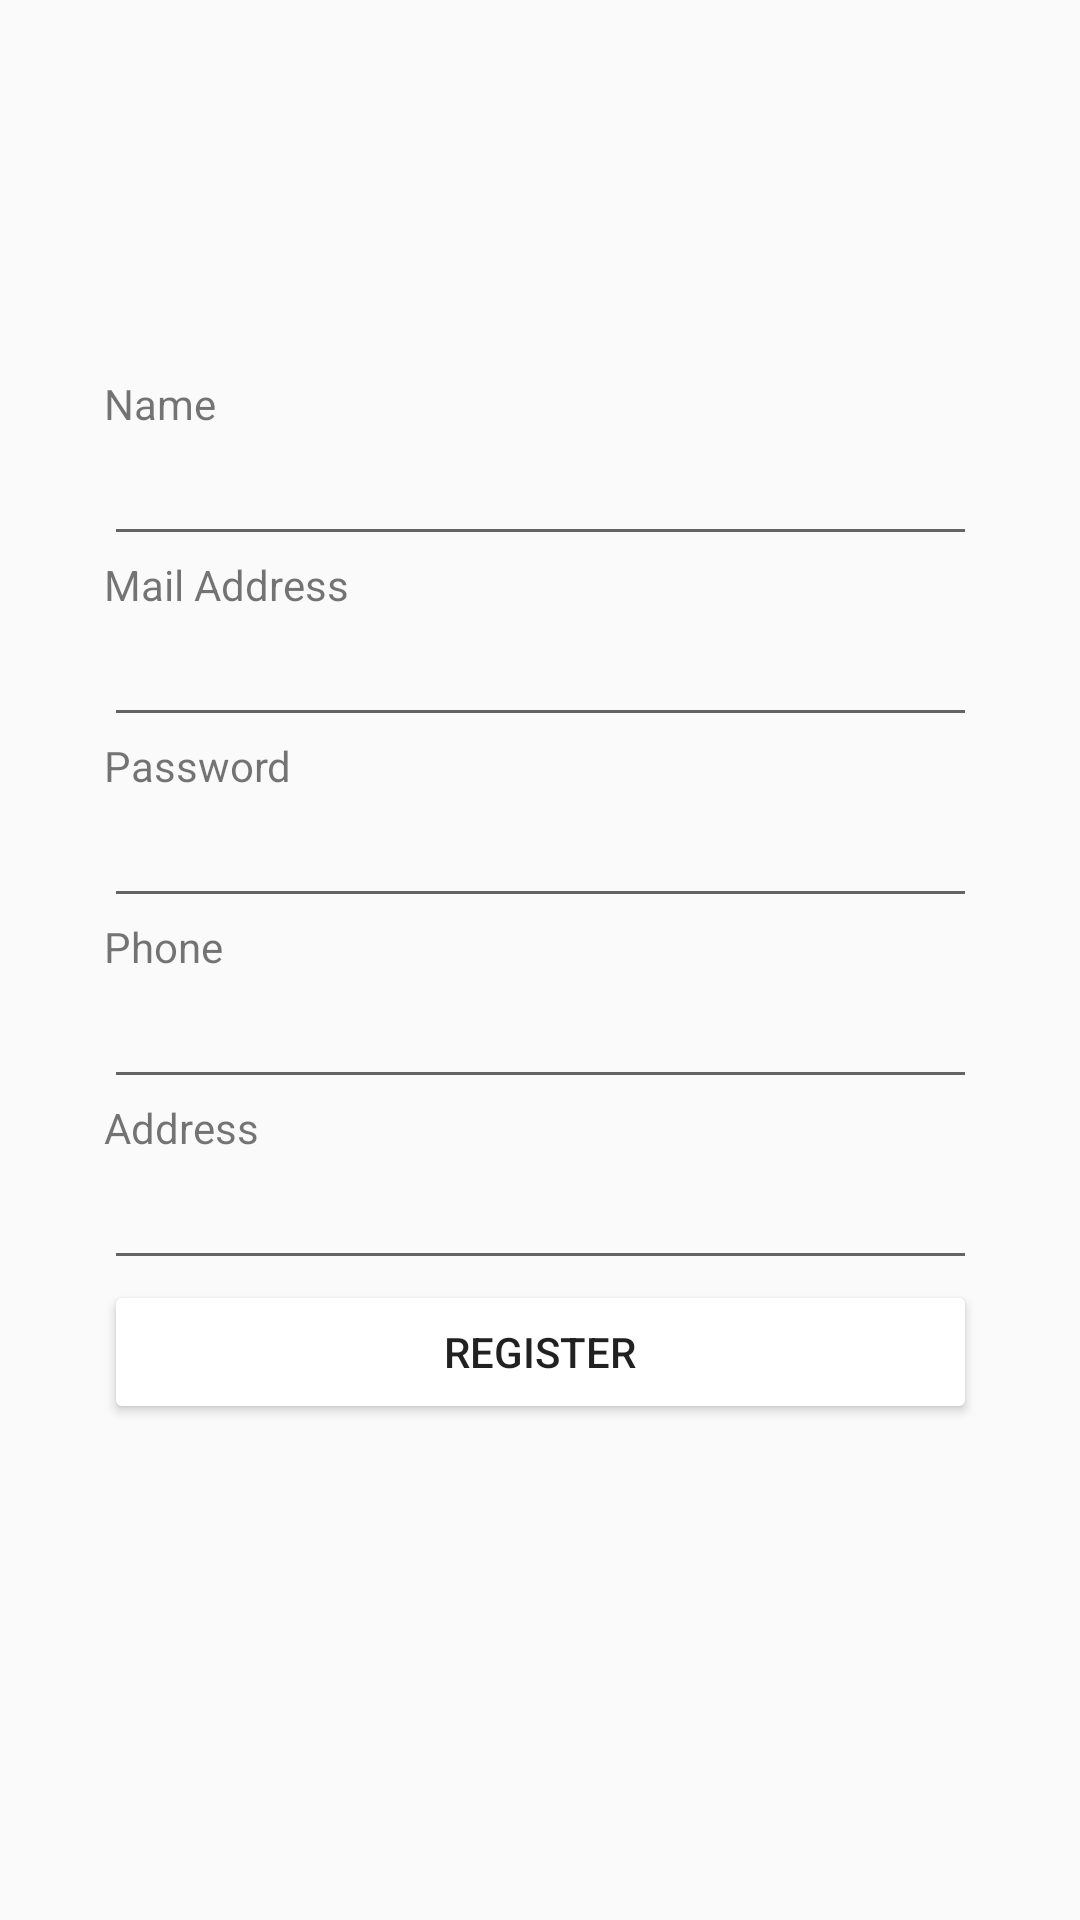

Reconstruct the res/layout file that produces this screen, plus the resources it refers to.
<!-- AndroidManifest.xml: application theme AppTheme -->
<!-- res/layout/activity_register.xml -->
<?xml version="1.0" encoding="utf-8"?>
<androidx.constraintlayout.widget.ConstraintLayout xmlns:android="http://schemas.android.com/apk/res/android"
    xmlns:app="http://schemas.android.com/apk/res-auto"
    xmlns:tools="http://schemas.android.com/tools"
    android:layout_width="match_parent"
    android:layout_height="match_parent"
    tools:context="deploy.example.kargobikeappg4.ui.login.Register">

    <LinearLayout
        android:layout_width="291dp"
        android:layout_height="390dp"
        android:orientation="vertical"
        app:layout_constraintBottom_toBottomOf="parent"
        app:layout_constraintEnd_toEndOf="parent"
        app:layout_constraintStart_toStartOf="parent"
        app:layout_constraintTop_toTopOf="parent">

        <TextView
            android:id="@+id/txt_registerUserName"
            android:layout_width="match_parent"
            android:layout_height="wrap_content"
            android:text="@string/s_name" />

        <EditText
            android:id="@+id/edit_registerName"
            android:layout_width="match_parent"
            android:layout_height="wrap_content"
            android:ems="10"
            android:inputType="textPersonName" />

        <TextView
            android:id="@+id/txt_registerEmail"
            android:layout_width="match_parent"
            android:layout_height="wrap_content"
            android:text="@string/s_email" />

        <EditText
            android:id="@+id/edit_registerMail"
            android:layout_width="match_parent"
            android:layout_height="wrap_content"
            android:ems="10"
            android:inputType="textEmailAddress" />

        <TextView
            android:id="@+id/txt_registerPassword"
            android:layout_width="match_parent"
            android:layout_height="wrap_content"
            android:text="@string/s_password" />

        <EditText
            android:id="@+id/edit_registerPassword"
            android:layout_width="match_parent"
            android:layout_height="wrap_content"
            android:ems="10"
            android:inputType="textPassword" />

        <TextView
            android:id="@+id/txt_registerPhone"
            android:layout_width="match_parent"
            android:layout_height="wrap_content"
            android:text="@string/s_phone" />

        <EditText
            android:id="@+id/edit_registerPhone"
            android:layout_width="match_parent"
            android:layout_height="wrap_content"
            android:ems="10"
            android:inputType="number" />

        <TextView
            android:id="@+id/txt_registerAdress"
            android:layout_width="match_parent"
            android:layout_height="wrap_content"
            android:text="@string/s_address" />

        <EditText
            android:id="@+id/edit_registerAdress"
            android:layout_width="match_parent"
            android:layout_height="wrap_content"
            android:ems="10"
            android:inputType="textPersonName" />

        <Button
            android:id="@+id/btn_newUser"
            android:layout_width="match_parent"
            android:layout_height="wrap_content"
            android:text="Register" />
        />

        <ProgressBar
            android:id="@+id/progressBar"
            style="?android:attr/progressBarStyle"
            android:layout_width="291dp"
            android:layout_height="61dp"
            android:visibility="invisible" />

    </LinearLayout>

</androidx.constraintlayout.widget.ConstraintLayout>
<!-- resources referenced by this layout -->
<resources>
  <string name="s_address">Address</string>
  <string name="s_email">Mail Address</string>
  <string name="s_name">Name</string>
  <string name="s_password">Password</string>
  <string name="s_phone">Phone</string>
  <style name="AppTheme" parent="Theme.AppCompat.Light.DarkActionBar">
          
          <item name="colorPrimary">@color/colorPrimary</item>
          <item name="colorPrimaryDark">@color/colorPrimaryDark</item>
          <item name="colorAccent">@color/colorAccent</item>
          <item name="colorButtonNormal">@color/white</item>
          <item name="android:colorButtonNormal">@color/white</item>
  
  
  
  
  
  
      </style>
  <color name="colorPrimary">#850010</color>
  <color name="colorPrimaryDark">#570000</color>
  <color name="colorAccent">#D81B60</color>
  <color name="white">#FFFFFF</color>
</resources>
